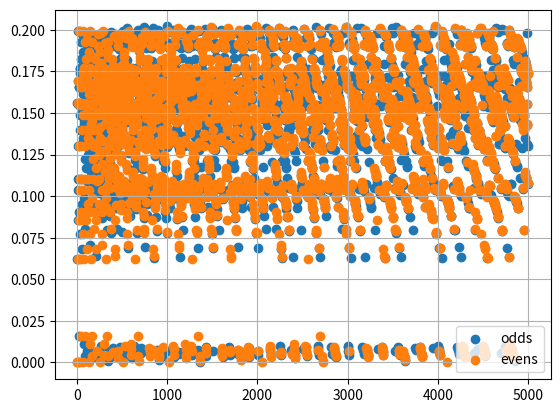

Python code for this plot:
#import pandas as pd

dict_nums = {}


def collatz(num):
    d_x = {'n':0,'ts':[]}
    if(num%2==0):
        num1 = num
        k = 0
        while(num1%2==0):
            k+=1
            num1 = num1/2
        d_x['ts'].append(k)
        num = num1
    n = 0
    num1 = num
    while num1 !=1:
        t = 0
        num2 = 3*num1+1
        while (num2%2==0):
            t+=1
            num2 = num2/2
        d_x['ts'].append(t)
        num1 = num2
        n += 1
    d_x['n'] += n
    return d_x

def f(a, x, d):
    ts = d['ts']
    n = d['n']
    if x%2 == 0:
        a = a/(2**ts[0])
        if(len(ts) == 1): return a
        else:  ts = ts[1:]
    for i in range(n):
        a = (3*a + 1)/2**(ts[i]) #and thus n = len(ts) if x%2 else len(ts)-1
    return a
    
    
    
init, end = 2, 5000
for i in range(init, end):
    dict_nums[i] = collatz(i)

#df = pd.DataFrame(dict_nums.values())
#print(dict_nums)
#print(df)
#print('-'*20)

consts = []
for x,d in dict_nums.items():
    a = 2
    temp = f(a*x,x,d)
    consts.append((temp - a)/(1-a))

m = max(consts)
print(m, consts.count(m), consts.index(m), len(consts) )
#print(dict_nums[993])


import numpy as np
import matplotlib.pyplot as plt
#fig, (ax1, ax2) = plt.subplots(1,2)
#from matplotlib import style
#style.use('dark_background')
plt.grid('True')
x = np.arange(init+1, end, 2)
y = consts[1::2]
x1 = np.arange(init, end,2)
y1 = consts[::2]
plt.scatter(x, y)
plt.scatter(x1, y1)
plt.legend(['odds', 'evens'])
plt.show()







































